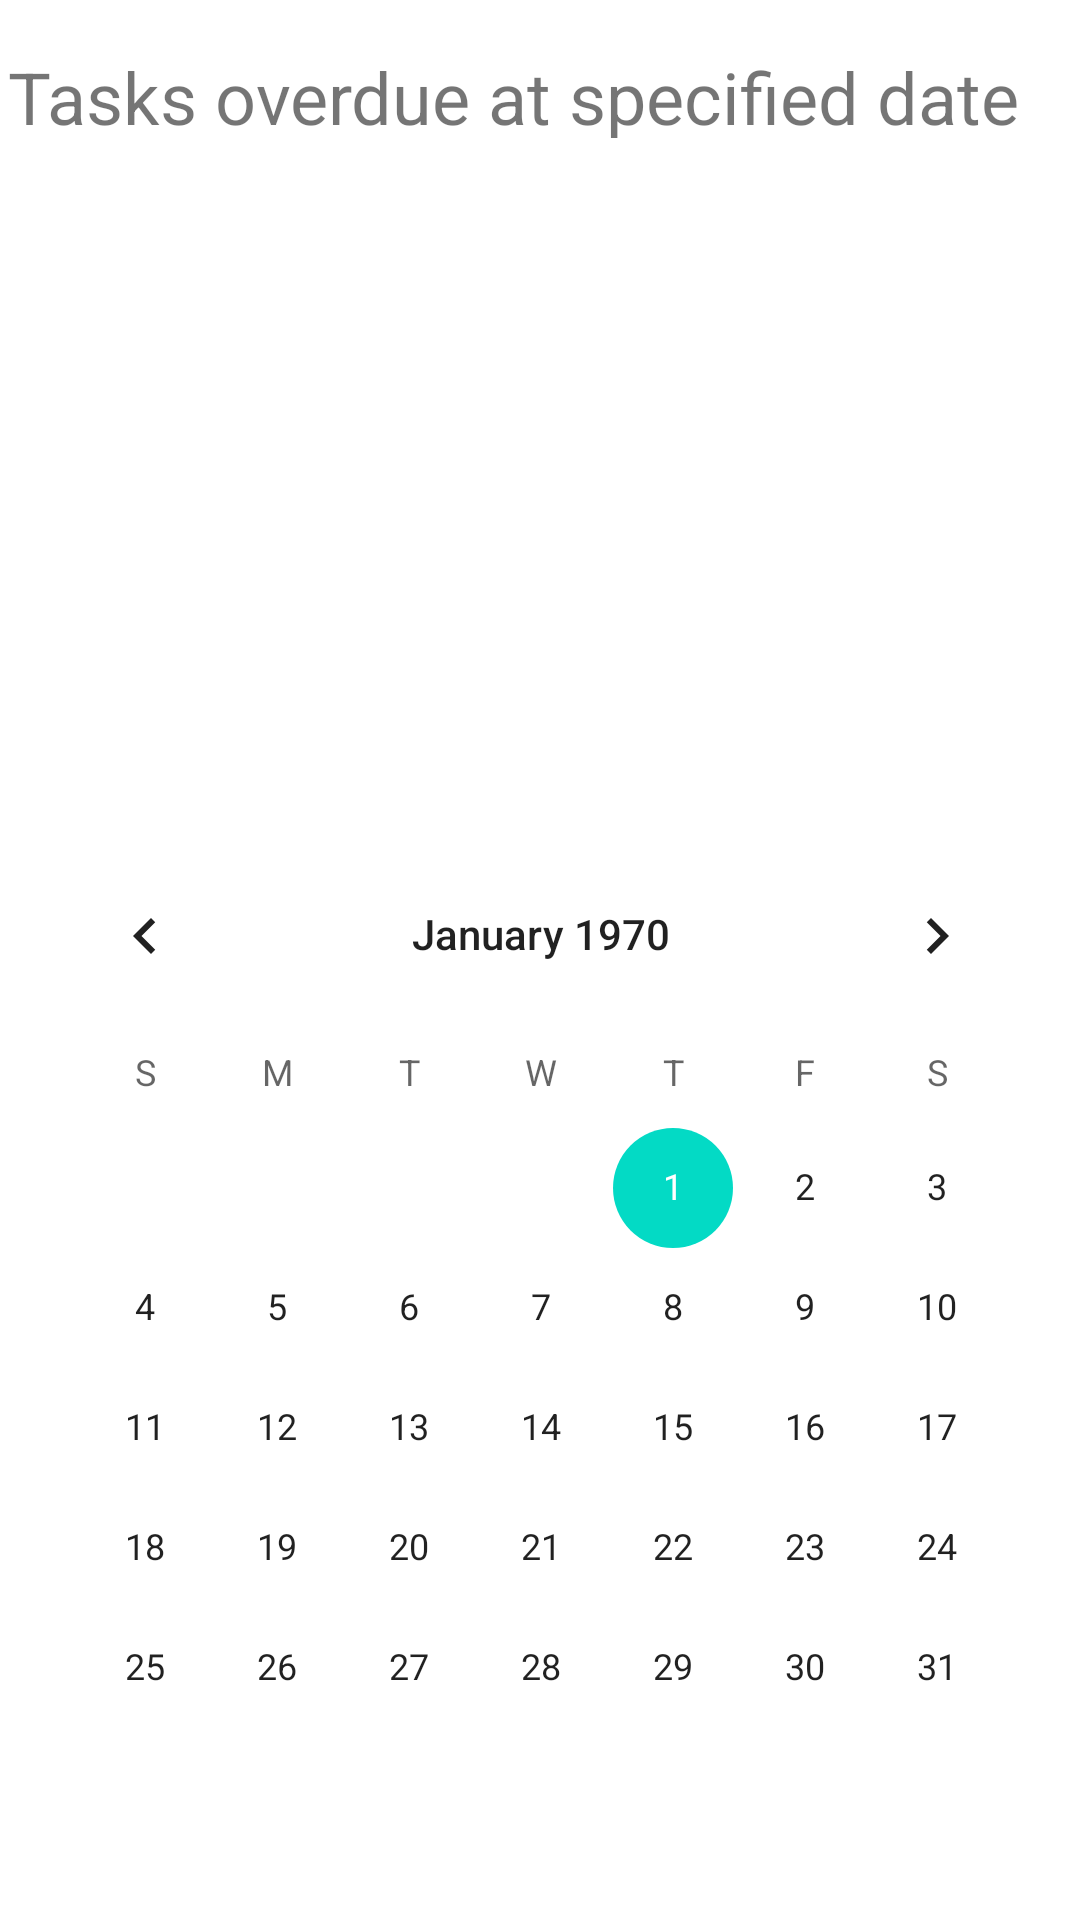

Reconstruct the res/layout file that produces this screen, plus the resources it refers to.
<!-- AndroidManifest.xml: application theme Theme.SWiM_TODO -->
<!-- res/layout/fragment_calendar.xml -->
<?xml version="1.0" encoding="utf-8"?>
<androidx.constraintlayout.widget.ConstraintLayout xmlns:android="http://schemas.android.com/apk/res/android"
    xmlns:app="http://schemas.android.com/apk/res-auto"
    xmlns:tools="http://schemas.android.com/tools"
    android:layout_width="match_parent"
    android:layout_height="match_parent"
    tools:context=".ui.gallery.CalendarFragment">

    <TextView
        android:id="@+id/gallerytext"
        android:layout_width="355dp"
        android:layout_height="30dp"
        android:layout_marginTop="16dp"
        android:text="@string/calendar_text"
        android:textSize="24sp"
        app:layout_constraintEnd_toEndOf="parent"
        app:layout_constraintStart_toStartOf="parent"
        app:layout_constraintTop_toTopOf="parent" />

    <androidx.recyclerview.widget.RecyclerView
        android:id="@+id/recyclerView"
        android:layout_width="353dp"
        android:layout_height="252dp"
        android:layout_marginTop="20dp"
        app:layout_constraintBottom_toTopOf="@+id/calendarView"
        app:layout_constraintEnd_toEndOf="parent"
        app:layout_constraintStart_toStartOf="parent"
        app:layout_constraintTop_toBottomOf="@+id/gallerytext"
        app:layout_constraintVertical_bias="0.254" />

    <CalendarView
        android:id="@+id/calendarView"
        android:layout_width="wrap_content"
        android:layout_height="wrap_content"
        android:layout_marginBottom="24dp"
        app:layout_constraintBottom_toBottomOf="parent"
        app:layout_constraintEnd_toEndOf="parent"
        app:layout_constraintHorizontal_bias="0.54"
        app:layout_constraintStart_toStartOf="parent" />

    <androidx.constraintlayout.widget.Guideline
        android:id="@+id/guideline"
        android:layout_width="wrap_content"
        android:layout_height="wrap_content"
        android:orientation="vertical"
        app:layout_constraintGuide_begin="20dp" />

</androidx.constraintlayout.widget.ConstraintLayout>
<!-- resources referenced by this layout -->
<resources>
  <string name="calendar_text">Tasks overdue at specified date</string>
  <style name="Theme.SWiM_TODO" parent="Theme.MaterialComponents.DayNight.DarkActionBar">
          
          <item name="colorPrimary">@color/purple_500</item>
          <item name="colorPrimaryVariant">@color/purple_700</item>
          <item name="colorOnPrimary">@color/white</item>
          
          <item name="colorSecondary">@color/teal_200</item>
          <item name="colorSecondaryVariant">@color/teal_700</item>
          <item name="colorOnSecondary">@color/black</item>
          
          <item name="android:statusBarColor">?attr/colorPrimaryVariant</item>
          
      </style>
  <!-- not gathered from this repository: default colours our renderer supplied (Android Studio template values) -->
  <color name="purple_500">#FF6200EE</color>
  <color name="purple_700">#FF3700B3</color>
  <color name="teal_200">#FF03DAC5</color>
  <color name="teal_700">#FF018786</color>
  <color name="black">#FF000000</color>
  <color name="white">#FFFFFFFF</color>
</resources>
